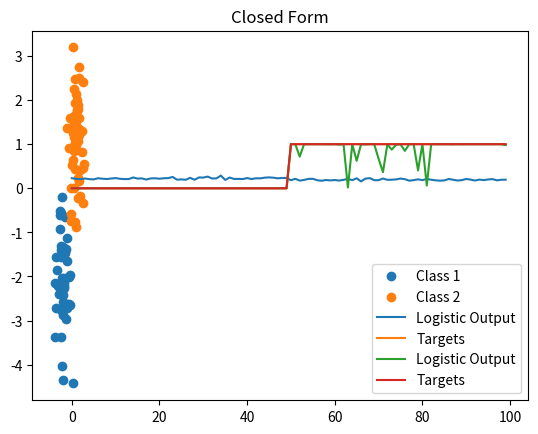

Write the Python code that produced this figure.
import numpy as np
import matplotlib.pyplot as plt

N = 100
D = 2

X = np.random.randn(N,D)

# Set the first 50 points to be centered at X = -2 and Y = -2
# This is done by creating a matrix of 1s and multipying by -2
X[:50, :] = X[:50,:] - 2*np.ones((50,D))

#Now I can do the same thing for the other class, except I am going to center
# That data at x=2, y=2
X[50:, :] = X[50:, :] + np.ones((50,D))

print("X", X)

plt.scatter(X[:50,0],X[:50,1], label = "Class 1")
plt.scatter(X[50:,0],X[50:,1], label = "Class 2")
plt.legend()
plt.show()

#Now I am going to set the first 50 to zero and the second 50 to 1
T = np.array([0]*50 + [1]*50)
print("T",T)

#Now I am going to concatenate a column of 1s to the initial array
ones = np.array([[1]*N]).T
Xb = np.concatenate((ones,X), axis=1)

# randomly initialize th weights
w = np.random.randn(D+1)

# calculate the model output
z = Xb.dot(w)
print("z",z)

def sigmoid(z):
    return 1/(1+np.exp(-z))

Y = sigmoid(z)
print("Y",Y)

plt.plot(Y, label = "Logistic Output")
plt.plot(T, label = "Targets")
plt.title("Open Form")
plt.legend()
plt.show()


def cross_entropy(T, Y):
    E = 0
    for i in range(0, N):
        if T[i] == 1:
            E -= np.log(Y[i])
        else:
            E -= np.log(1-Y[i])
    return E

print("cross_entropy", cross_entropy(T, Y))

#This will work because we have equal variances in each classes.  Therefore:
#The weight only depends on the means
#Using equation: w.T = (u1.T - u2.T)*(inverse covariance matrix)
w = np.array([0,4,4])
z = Xb.dot(w)
Y = sigmoid(z)

print("z (closed form)",z)
print("Y (closed form)",Y)
print("cross_entropy (closed form solution)", cross_entropy(T, Y))

plt.plot(Y, label = "Logistic Output")
plt.plot(T, label = "Targets")
plt.title("Closed Form")
plt.legend()
plt.show()
